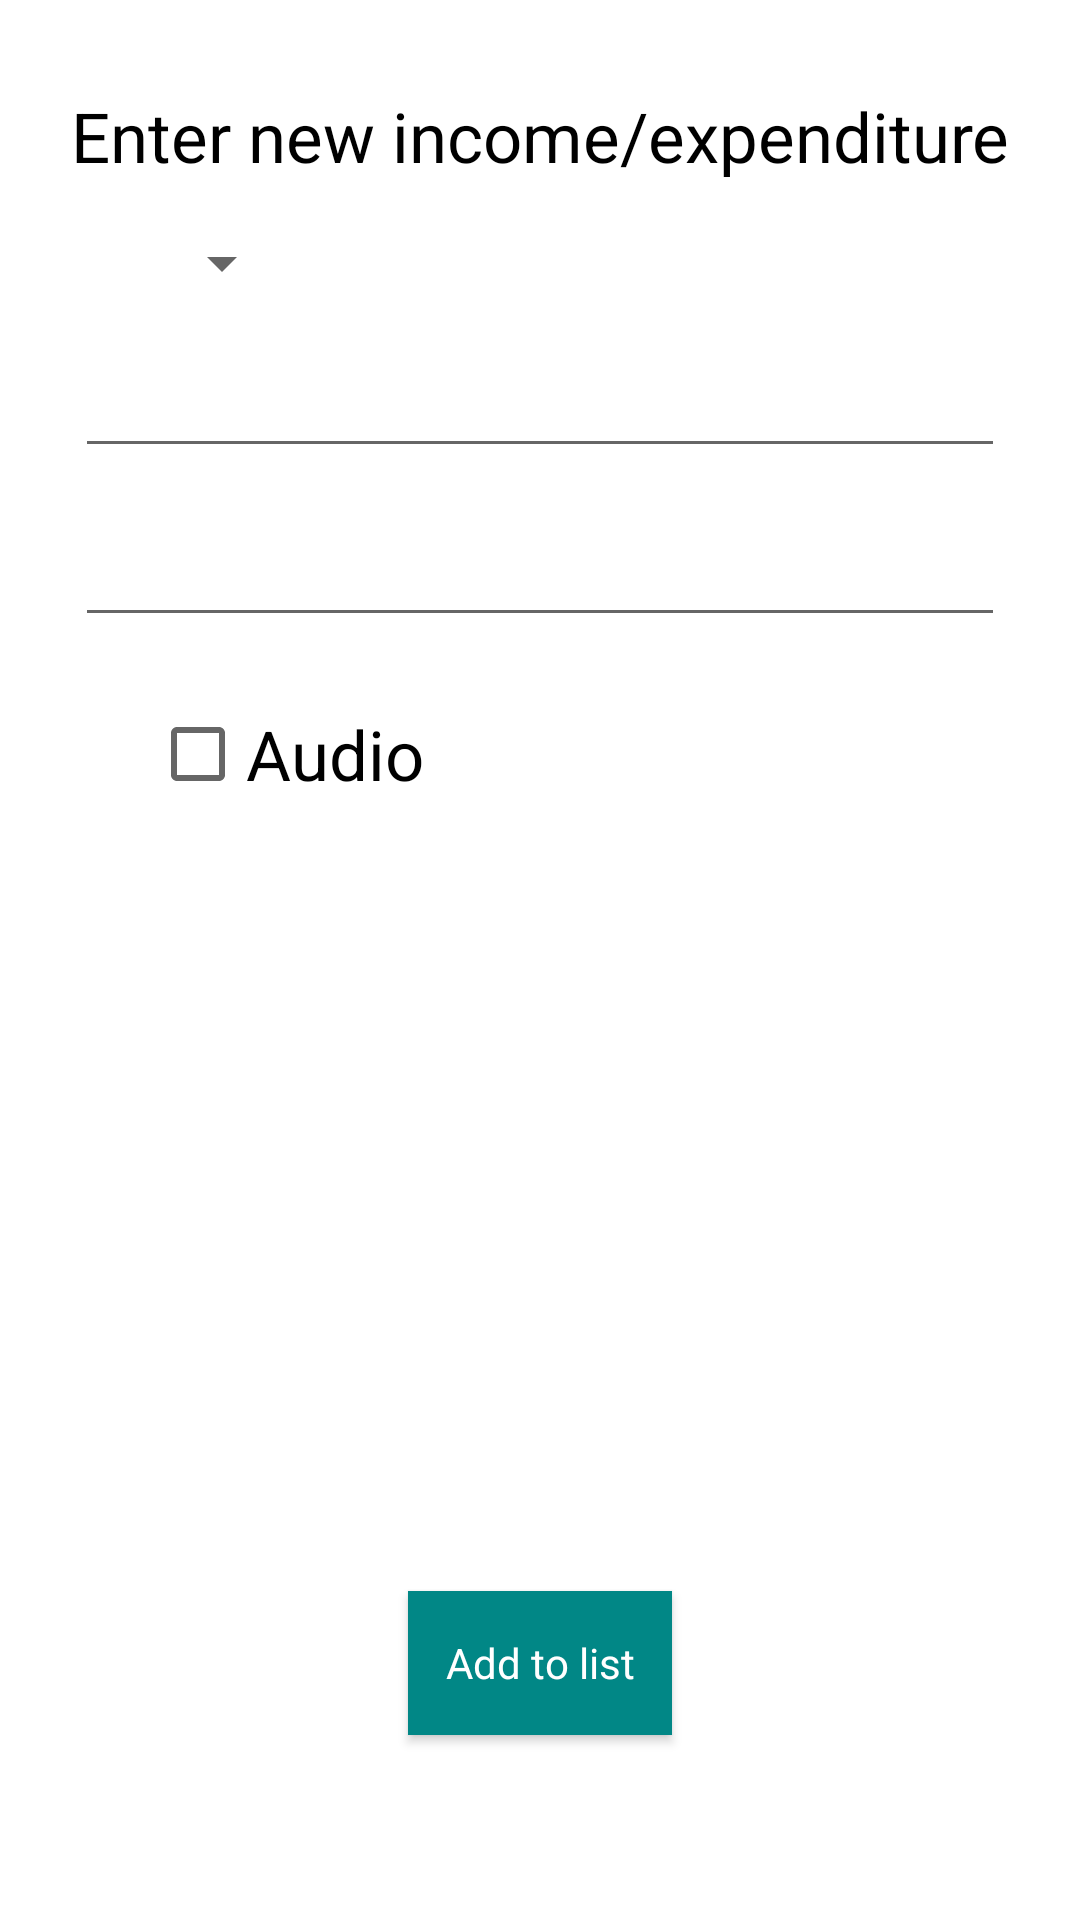

Layout XML and referenced resources for this Android screen:
<!-- AndroidManifest.xml: application theme Theme.RafWallet -->
<!-- res/layout/fragment_unos.xml -->
<?xml version="1.0" encoding="utf-8"?>
<androidx.constraintlayout.widget.ConstraintLayout xmlns:android="http://schemas.android.com/apk/res/android"
    xmlns:tools="http://schemas.android.com/tools"
    android:layout_width="match_parent"
    android:layout_height="match_parent"
    xmlns:app="http://schemas.android.com/apk/res-auto">

    <TextView
        android:id="@+id/unosNaslov"
        android:layout_width="wrap_content"
        android:layout_height="wrap_content"
        android:text="@string/unosNaslov"
        android:textSize="23dp"
        android:layout_marginTop="30dp"
        app:layout_constraintStart_toStartOf="parent"
        app:layout_constraintEnd_toEndOf="parent"
        style="@style/textViewStyle"
        app:layout_constraintTop_toTopOf="parent"/>

    <Spinner
        android:id="@+id/dropDownSpiner"
        android:layout_width="wrap_content"
        android:layout_height="wrap_content"
        app:layout_constraintStart_toStartOf="parent"
        android:layout_marginTop="15dp"
        android:layout_marginLeft="50dp"
        android:spinnerMode="dropdown"
        app:layout_constraintTop_toBottomOf="@+id/unosNaslov"/>

    <EditText
        android:id="@+id/unesiNaslovEeditText"
        android:layout_width="310dp"
        android:layout_height="wrap_content"
        app:layout_constraintStart_toStartOf="parent"
        app:layout_constraintTop_toBottomOf="@+id/dropDownSpiner"
        app:layout_constraintEnd_toEndOf="parent"
        android:layout_marginTop="15dp"/>

    <EditText
        android:id="@+id/unesiKolicinuEeditText"
        android:layout_width="310dp"
        android:layout_height="wrap_content"
        app:layout_constraintStart_toStartOf="parent"
        app:layout_constraintTop_toBottomOf="@+id/unesiNaslovEeditText"
        app:layout_constraintEnd_toEndOf="parent"
        android:layout_marginTop="15dp"/>

    <CheckBox
        android:id="@+id/audioCheckBox"
        android:layout_width="wrap_content"
        android:layout_height="wrap_content"
        android:text="Audio"
        android:textSize="23sp"
        app:layout_constraintTop_toBottomOf="@id/unesiKolicinuEeditText"
        app:layout_constraintStart_toStartOf="parent"
        android:layout_marginLeft="50dp"
        style="@style/textViewStyle"
        android:layout_marginTop="15dp"
        />

    <androidx.fragment.app.FragmentContainerView
        android:id="@+id/unesiOpisFcv"
        android:layout_width="310dp"
        android:layout_height="230dp"
        app:layout_constraintStart_toStartOf="parent"
        app:layout_constraintEnd_toEndOf="parent"
        app:layout_constraintTop_toBottomOf="@+id/audioCheckBox" />

    <ImageView
        android:layout_width="100dp"
        android:layout_height="100dp"
        android:src="@drawable/ic_baseline_mic_24"
        app:layout_constraintStart_toStartOf="parent"
        app:layout_constraintEnd_toEndOf="parent"
        app:layout_constraintBottom_toTopOf="@+id/btnDodajUListu"
        android:layout_marginBottom="100dp"
        android:visibility="gone"/>

    <Button
        android:id="@+id/btnDodajUListu"
        android:layout_width="wrap_content"
        android:layout_height="wrap_content"
        android:text="@string/btnDodajUListu"
        app:layout_constraintStart_toStartOf="parent"
        app:layout_constraintEnd_toEndOf="parent"
        app:layout_constraintTop_toBottomOf="@+id/unesiOpisFcv"
        style="@style/buttonViewStyle"
        android:layout_marginTop="25dp"/>


</androidx.constraintlayout.widget.ConstraintLayout>
<!-- resources referenced by this layout -->
<resources>
  <string name="btnDodajUListu">Add to list</string>
  <string name="unosNaslov">Enter new income/expenditure</string>
  <style name="buttonViewStyle" parent="Theme.RafWallet">
          <item name="android:background">@color/teal_700</item>
          <item name="android:textColor">@color/white</item>
      </style>
  <style name="textViewStyle" parent="Theme.RafWallet">
          <item name="android:textSize">25dp</item>
          <item name="android:textColor">@color/black</item>
      </style>
  <style name="Theme.RafWallet" parent="Theme.MaterialComponents.DayNight.DarkActionBar">
          
          <item name="colorPrimary">@color/purple_500</item>
          <item name="colorPrimaryVariant">@color/purple_700</item>
          <item name="colorOnPrimary">@color/white</item>
          
          <item name="colorSecondary">@color/teal_200</item>
          <item name="colorSecondaryVariant">@color/teal_700</item>
          <item name="colorOnSecondary">@color/black</item>
          
          <item name="android:statusBarColor" tools:targetApi="l">?attr/colorPrimaryVariant</item>
          
      </style>
  <!-- not gathered from this repository: default colours our renderer supplied (Android Studio template values) -->
  <color name="purple_500">#FF6200EE</color>
  <color name="purple_700">#FF3700B3</color>
  <color name="teal_200">#FF03DAC5</color>
  <color name="teal_700">#FF018786</color>
  <color name="black">#FF000000</color>
  <color name="white">#FFFFFFFF</color>
</resources>
